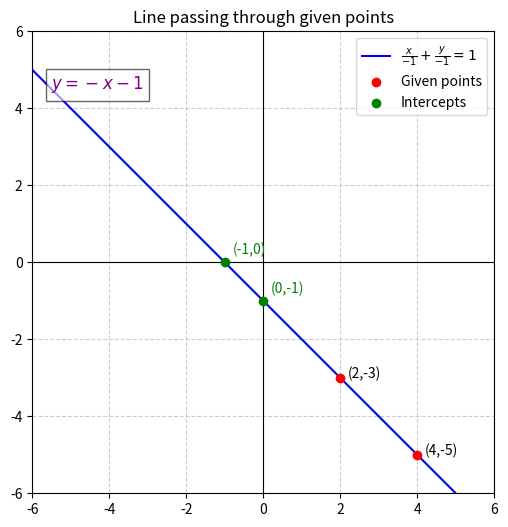

Reproduce this figure in Python.
import numpy as np
import matplotlib.pyplot as plt

# Define coefficient matrix and RHS
A = np.array([[2, -3],
              [4, -5]], dtype=float)
B = np.array([1, 1], dtype=float)

# Solve for u and v using numpy.linalg.solve
u, v = np.linalg.solve(A, B)

# Recover a and b
a = 1 / u
b = 1 / v

print(f"Solution: a = {a}, b = {b}")

# Define line equation: x/a + y/b = 1 -> y = b*(1 - x/a)
x = np.linspace(-6, 6, 400)
y = b * (1 - x/a)

# Given points
points = [(2, -3), (4, -5)]
px, py = zip(*points)

# Plot
plt.figure(figsize=(6,6))
plt.plot(x, y, label=rf"$\frac{{x}}{{{a:.0f}}} + \frac{{y}}{{{b:.0f}}} = 1$", color="blue")
plt.scatter(px, py, color="red", zorder=5, label="Given points")

# Mark points
for (xi, yi) in points:
    plt.text(xi+0.2, yi, f"({xi},{yi})", fontsize=10, color="black")

# Plot intercepts
plt.scatter([a, 0], [0, b], color="green", zorder=5, label="Intercepts")
plt.text(a+0.2, 0.2, f"({a:.0f},0)", color="green")
plt.text(0.2, b+0.2, f"(0,{b:.0f})", color="green")

# Add slope-intercept equation annotation
plt.text(-5.5, 4.5, r"$y = -x - 1$", fontsize=12, color="purple", bbox=dict(facecolor="white", alpha=0.6))

# Axes settings
plt.axhline(0, color='black', linewidth=0.8)
plt.axvline(0, color='black', linewidth=0.8)
plt.xlim(-6, 6)
plt.ylim(-6, 6)
plt.gca().set_aspect('equal', adjustable='box')
plt.legend()
plt.grid(True, linestyle="--", alpha=0.6)
plt.title("Line passing through given points")
plt.show()
